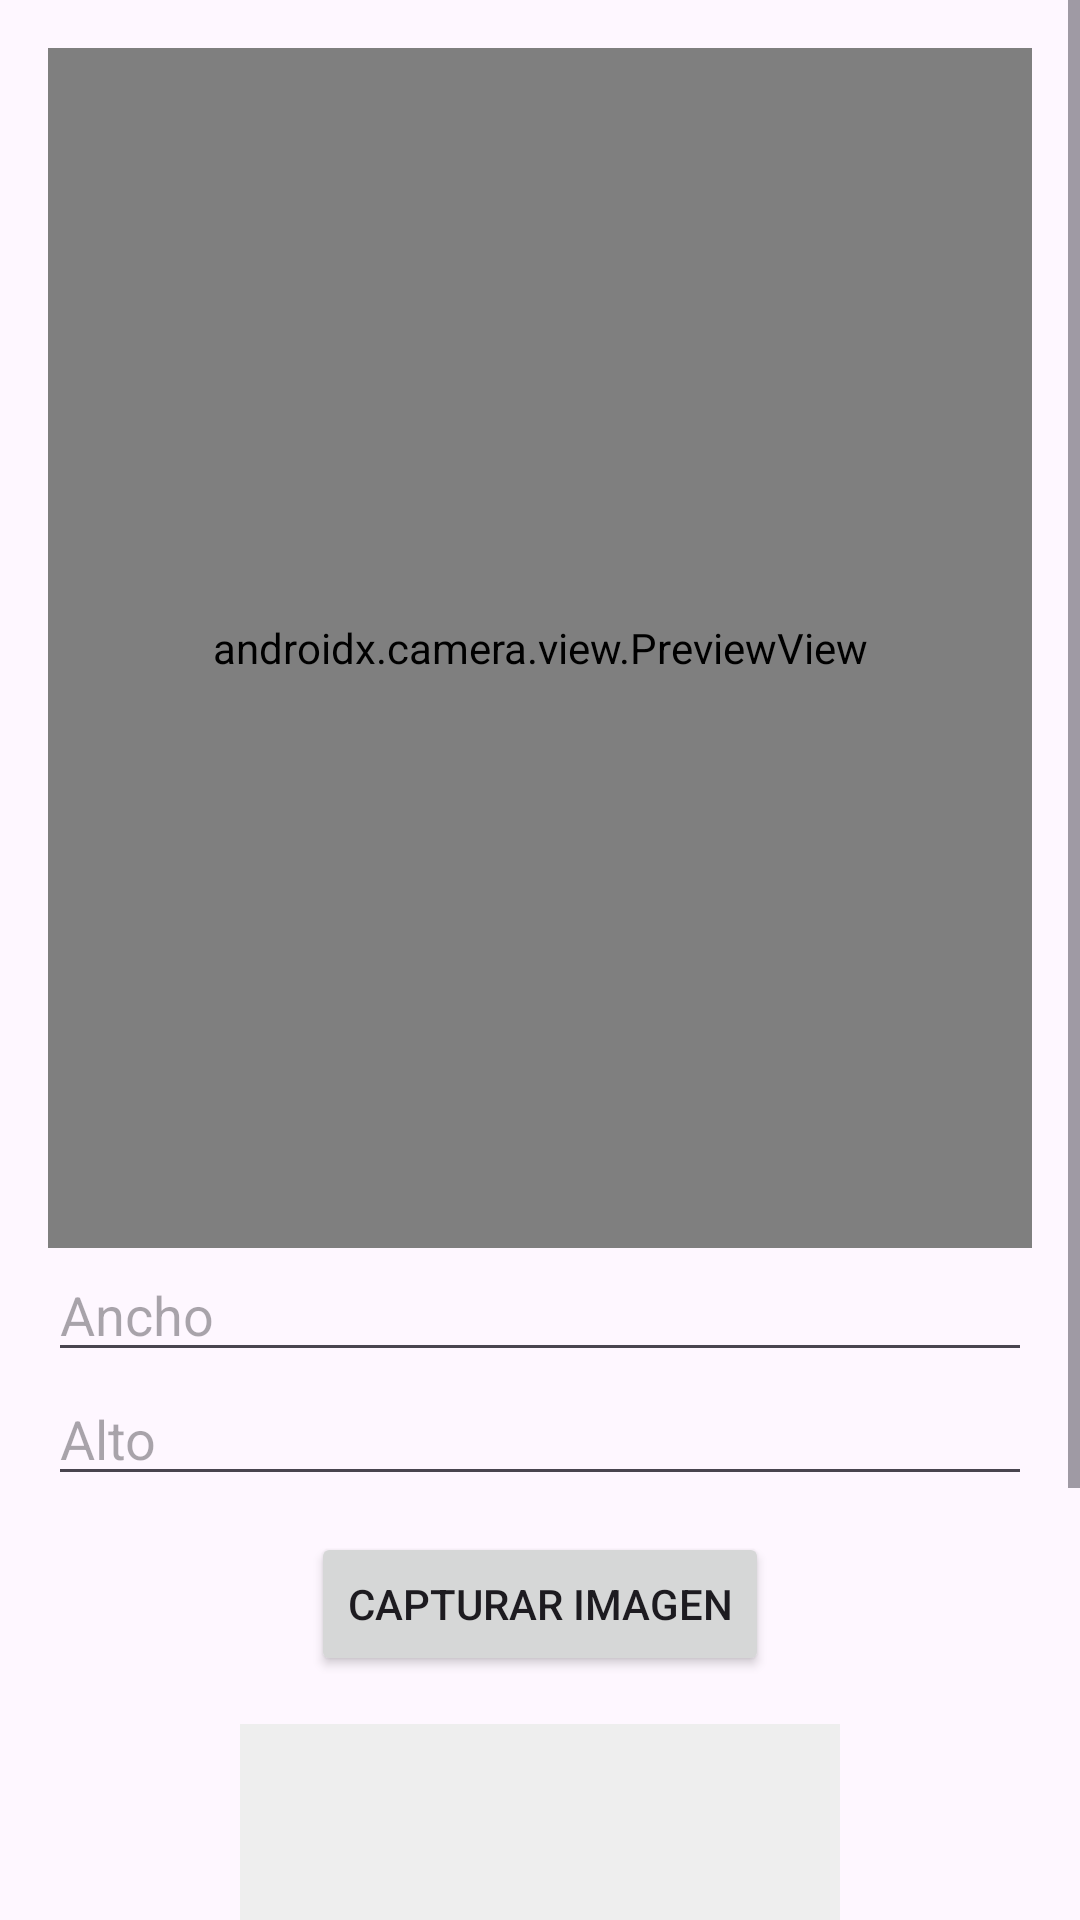

Android layout source for this screen:
<!-- AndroidManifest.xml: application theme Theme.Opencvapppython -->
<!-- res/layout/activity_camera.xml -->
<?xml version="1.0" encoding="utf-8"?>
<ScrollView xmlns:android="http://schemas.android.com/apk/res/android"
    android:layout_width="match_parent"
    android:layout_height="match_parent">

    <LinearLayout
        android:layout_width="match_parent"
        android:layout_height="wrap_content"
        android:orientation="vertical"
        android:padding="16dp"
        android:gravity="center_horizontal">

        <androidx.camera.view.PreviewView
            android:id="@+id/viewFinder"
            android:layout_width="match_parent"
            android:layout_height="400dp" />

        <EditText
            android:id="@+id/inputWidth"
            android:layout_width="match_parent"
            android:layout_height="wrap_content"
            android:hint="Ancho"
            android:inputType="number" />

        <EditText
            android:id="@+id/inputHeight"
            android:layout_width="match_parent"
            android:layout_height="wrap_content"
            android:hint="Alto"
            android:inputType="number" />

        <Button
            android:id="@+id/btnCapture"
            android:layout_width="wrap_content"
            android:layout_height="wrap_content"
            android:text="Capturar Imagen"
            android:layout_marginTop="12dp" />

        
        <ImageView
            android:id="@+id/imgPreview"
            android:layout_width="200dp"
            android:layout_height="200dp"
            android:layout_marginTop="16dp"
            android:background="#EEEEEE"
            android:scaleType="centerCrop" />

        
        <TextView
            android:id="@+id/txtResult"
            android:layout_width="wrap_content"
            android:layout_height="wrap_content"
            android:text="Resultado:"
            android:textStyle="bold"
            android:layout_marginTop="16dp" />

    </LinearLayout>
</ScrollView>
<!-- resources referenced by this layout -->
<resources>
  <style name="Theme.Opencvapppython" parent="Base.Theme.Opencvapppython" />
  <style name="Base.Theme.Opencvapppython" parent="Theme.Material3.DayNight.NoActionBar">
          
          
      </style>
</resources>
